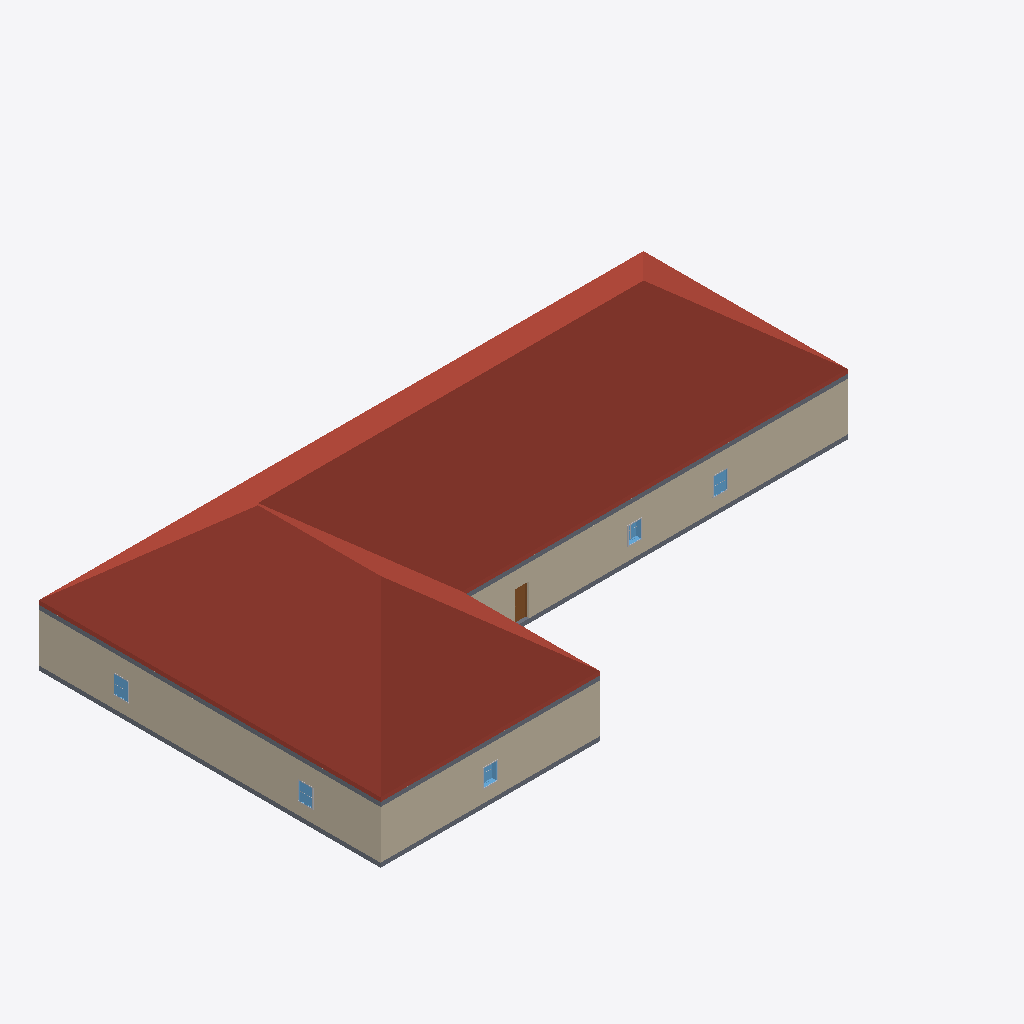
Isometric view of an IFC building model (IFC-SPF (STEP), schema IFC2X3, length unit foot), seen from the south-west, elements coloured by IFC class: 5 windows (light blue), 5 other elements (light grey), 4 walls (beige), 2 slabs (grey), 1 roof (red-brown), 1 door (brown).
Extent 42.1 m × 23.8 m × 10.0 m (x, y, z). Storeys (2): L1 at 0.00 m; L2 at 3.66 m. Elements (67): 33 IfcBuildingElementProxy, 14 IfcWallStandardCase, 11 IfcWindow, 5 IfcDoor, 2 IfcSlab, 1 IfcRoof, 1 IfcStair.

HEADER;
FILE_DESCRIPTION(('ViewDefinition [CoordinationView_V2.0]','RevitIdentifiers [VersionGUID: 3a62e6e2-a2b6-4b0c-9611-69d5f8165835, NumberOfSaves: 8]','CoordinateReference [CoordinateBase: Shared Coordinates]'),'2;1');
FILE_NAME('Project Number','2024-03-15T09:05:11-08:00',(''),(''),'ODA SDAI 23.12','Autodesk Revit 24.0.5.432 (ENU) - IFC 24.0.5.432','');
FILE_SCHEMA(('IFC2X3'));
ENDSEC;
DATA;
#100=IFCPROJECT('36v3wie1L1H914TI9GYojh',#18,'Project Number',$,$,'Project Name','Project Status',(#95),#92);
#115=IFCSITE('36v3wie1L1H914TI9GYojf',#18,'Default',$,$,#114,$,$,.ELEMENT.,$,$,$,$,$);
#105=IFCBUILDING('36v3wie1L1H914TI9GYojg',#18,'Building Name',$,$,#103,$,'Building Name',.ELEMENT.,$,$,$);
#108=IFCBUILDINGSTOREY('2JF4e6axWHqu3u0C1FZlmi',#18,'L1',$,'Level:1/4" Head',#107,$,'L1',.ELEMENT.,0.0);
#112=IFCBUILDINGSTOREY('1ZGO8hrFCHqw0v0026FpFv',#18,'L2',$,'Level:1/4" Head',#111,$,'L2',.ELEMENT.,12.0);
#5491=IFCROOF('0HUccoVQPC7xg5LfwJ6T8G',#18,'Basic Roof:Generic - 9":1205413',$,'Basic Roof:Generic - 9"',#5489,$,'1205413',.NOTDEFINED.);
#382=IFCWALLSTANDARDCASE('0au4GjUK53tvfTmE_JJLbI',#18,'Basic Wall:Generic - 12":1200613',$,'Basic Wall:Generic - 12"',#347,#381,'1200613');
#162=IFCWALLSTANDARDCASE('0au4GjUK53tvfTmE_JJLdY',#18,'Basic Wall:Generic - 12":1200469',$,'Basic Wall:Generic - 12"',#121,#161,'1200469');
#249=IFCWALLSTANDARDCASE('0au4GjUK53tvfTmE_JJLab',#18,'Basic Wall:Generic - 12":1200530',$,'Basic Wall:Generic - 12"',#214,#248,'1200530');
#5371=IFCSLAB('21ZSUwKuD1IPCEjqHC7Z$y',#18,'Floor:Generic - 12":1203601',$,'Floor:Generic - 12"',#5340,#5370,'1203601',.FLOOR.);
#5310=IFCSLAB('21ZSUwKuD1IPCEjqHC7ZbV',#18,'Floor:Generic - 12":1202994',$,'Floor:Generic - 12"',#5291,#5309,'1202994',.FLOOR.);
#4062=IFCDOOR('0au4GjUK53tvfTmE_JJLtV',#18,'Door-Passage-Single-Flush:36" x 84":1201512',$,'Door-Passage-Single-Flush:36" x 84"',#29130,#4058,'1201512',7.333333333333333,3.333333333333332);
#5012=IFCWINDOW('21ZSUwKuD1IPCEjqHC7ZWx',#18,'Window-Fixed:36" x 48":1202774',$,'Window-Fixed:36" x 48"',#29070,#5008,'1202774',4.000000000000005,3.0);
#4728=IFCWINDOW('21ZSUwKuD1IPCEjqHC7Zln',#18,'Window-Fixed:36" x 48":1202588',$,'Window-Fixed:36" x 48"',#29160,#4724,'1202588',4.000000000000005,3.0);
#5083=IFCWINDOW('21ZSUwKuD1IPCEjqHC7ZWS',#18,'Window-Fixed:36" x 48":1202801',$,'Window-Fixed:36" x 48"',#29085,#5079,'1202801',4.000000000000005,3.0);
#5154=IFCWINDOW('21ZSUwKuD1IPCEjqHC7ZZx',#18,'Window-Fixed:36" x 48":1202838',$,'Window-Fixed:36" x 48"',#29100,#5150,'1202838',4.000000000000005,3.0);
#518=IFCWALLSTANDARDCASE('0au4GjUK53tvfTmE_JJLhm',#18,'Basic Wall:Generic - 12":1200711',$,'Basic Wall:Generic - 12"',#479,#517,'1200711');
#4657=IFCWINDOW('21ZSUwKuD1IPCEjqHC7ZiG',#18,'Window-Fixed:36" x 48":1202557',$,'Window-Fixed:36" x 48"',#29145,#4653,'1202557',4.000000000000005,3.0);
#4709=IFCBUILDINGELEMENTPROXY('21ZSUwKuD1IPCEjqHC7Zll',#18,'Trim-Window-Interior-Flat:Picture Frame:1202562',$,'Trim-Window-Interior-Flat:Picture Frame',#4708,#4705,'1202562',$);
#5116=IFCBUILDINGELEMENTPROXY('21ZSUwKuD1IPCEjqHC7ZWO',#18,'Trim-Window-Exterior-Flat:with Sill:1202805',$,'Trim-Window-Exterior-Flat:with Sill',#5115,#5112,'1202805',$);
#5206=IFCBUILDINGELEMENTPROXY('21ZSUwKuD1IPCEjqHC7ZZs',#18,'Trim-Window-Interior-Flat:Picture Frame:1202843',$,'Trim-Window-Interior-Flat:Picture Frame',#5205,#5202,'1202843',$);
#4761=IFCBUILDINGELEMENTPROXY('21ZSUwKuD1IPCEjqHC7ZlD',#18,'Trim-Window-Exterior-Flat:with Sill:1202592',$,'Trim-Window-Exterior-Flat:with Sill',#4760,#4757,'1202592',$);
#5045=IFCBUILDINGELEMENTPROXY('21ZSUwKuD1IPCEjqHC7ZWt',#18,'Trim-Window-Exterior-Flat:with Sill:1202778',$,'Trim-Window-Exterior-Flat:with Sill',#5044,#5041,'1202778',$);
ENDSEC;